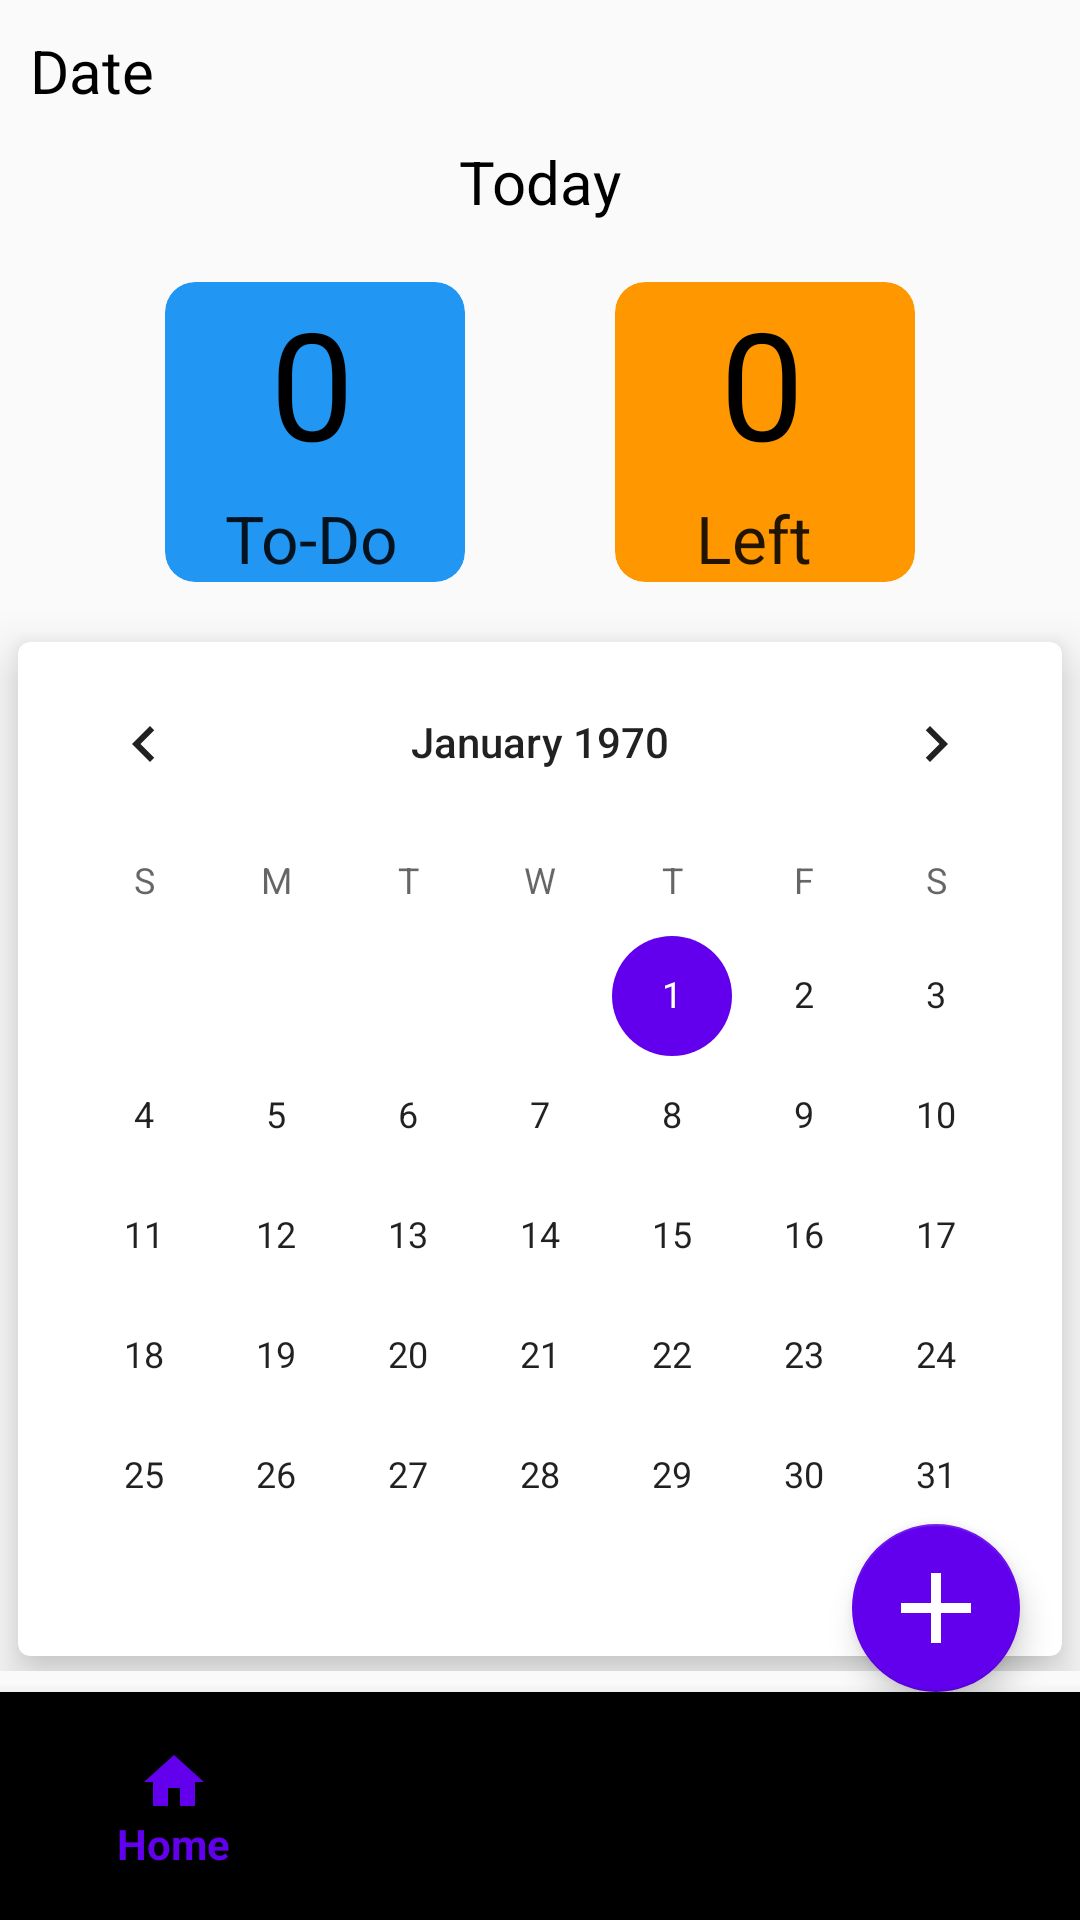

Produce the Android XML layout that renders to this screen, including the resource entries it uses.
<!-- AndroidManifest.xml: application theme Theme.TaskPlanner -->
<!-- res/layout/activity_home.xml -->
<?xml version="1.0" encoding="utf-8"?>
<RelativeLayout
    xmlns:android="http://schemas.android.com/apk/res/android"
    xmlns:app="http://schemas.android.com/apk/res-auto"
    xmlns:tools="http://schemas.android.com/tools"
    android:layout_height="match_parent"
    android:layout_width="match_parent">

    <com.google.android.material.bottomnavigation.BottomNavigationView
        android:id="@+id/bottom_navigation"
        android:layout_width="match_parent"
        android:layout_height="wrap_content"
        android:layout_alignParentBottom="true"
        android:padding="10dp"
        app:menu="@menu/bottomnavigation" />

    <LinearLayout
        android:layout_width="match_parent"
        android:layout_height="wrap_content"
        android:orientation="vertical">

        <TextView
            android:id="@+id/homePageDate"
            android:layout_width="wrap_content"
            android:layout_height="wrap_content"
            android:layout_marginLeft="10dp"
            android:layout_marginTop="10dp"
            android:text="Date"
            android:textColor="@color/black"
            android:textSize="20sp" />

        <TextView
            android:layout_width="wrap_content"
            android:layout_height="wrap_content"
            android:layout_gravity="center"
            android:layout_marginTop="10dp"
            android:layout_marginBottom="20dp"
            android:text="Today"
            android:textColor="@color/black"
            android:textSize="20sp"></TextView>

        <LinearLayout
            android:layout_width="wrap_content"
            android:layout_height="wrap_content"
            android:layout_gravity="center"
            android:orientation="horizontal">

            <androidx.cardview.widget.CardView xmlns:card_view="http://schemas.android.com/apk/res-auto"
                android:id="@+id/card_view"
                android:layout_width="100dp"
                android:layout_height="100dp"
                android:layout_gravity="center"
                card_view:cardBackgroundColor="#2196F3"
                card_view:cardCornerRadius="10dp"
                card_view:cardElevation="0dp">

                <TextView
                    android:id="@+id/ToDoSize"
                    android:layout_width="wrap_content"
                    android:layout_height="wrap_content"
                    android:layout_marginLeft="35dp"
                    android:text="0"
                    android:textColor="@color/black"
                    android:textSize="50sp" />

                <TextView
                    android:layout_width="wrap_content"
                    android:layout_height="wrap_content"
                    android:layout_gravity="bottom"
                    android:layout_marginLeft="20dp"
                    android:layout_marginTop="10dp"
                    android:text="To-Do"
                    android:textAppearance="@style/TextAppearance.AppCompat.Large" />

            </androidx.cardview.widget.CardView>

            <androidx.cardview.widget.CardView xmlns:card_view="http://schemas.android.com/apk/res-auto"
                android:layout_width="100dp"
                android:layout_height="100dp"
                android:layout_marginLeft="50dp"
                card_view:cardBackgroundColor="#FF9800"
                card_view:cardCornerRadius="10dp"
                card_view:cardElevation="0dp">

                <TextView
                    android:id="@+id/taskOver"
                    android:layout_width="wrap_content"
                    android:layout_height="wrap_content"
                    android:layout_marginLeft="35dp"
                    android:text="0"
                    android:textColor="@color/black"
                    android:textSize="50sp" />

                <TextView
                    android:layout_width="wrap_content"
                    android:layout_height="wrap_content"
                    android:layout_gravity="bottom"
                    android:layout_marginLeft="27dp"
                    android:layout_marginTop="10dp"
                    android:text="Left"
                    android:textAppearance="@style/TextAppearance.AppCompat.Large" />

            </androidx.cardview.widget.CardView>
        </LinearLayout>

        <androidx.cardview.widget.CardView xmlns:card_view="http://schemas.android.com/apk/res-auto"
            android:layout_width="wrap_content"
            android:layout_height="wrap_content"
            android:layout_gravity="center"
            android:layout_marginTop="20dp"
            android:layout_marginBottom="5dp"
            card_view:cardCornerRadius="4dp"
            card_view:cardElevation="10dp">

            <CalendarView
                android:id="@+id/calenderView"
                android:layout_width="match_parent"
                android:layout_height="wrap_content" />

        </androidx.cardview.widget.CardView>
    </LinearLayout>

    <androidx.recyclerview.widget.RecyclerView
        android:id="@+id/taskRecyclerView"
        android:layout_width="match_parent"
        android:layout_height="400dp"
        android:layout_above="@+id/bottom_navigation"
        android:layout_marginTop="-58dp"
        android:layout_marginBottom="0dp"
        android:nestedScrollingEnabled="true"
        app:layoutManager="androidx.recyclerview.widget.LinearLayoutManager"
        tools:ignore="NotSibling" />

    <com.google.android.material.floatingactionbutton.FloatingActionButton
        android:id="@+id/add_task"
        android:layout_width="wrap_content"
        android:layout_height="wrap_content"
        android:layout_above="@+id/bottom_navigation"
        android:layout_alignParentEnd="true"
        android:layout_marginEnd="20dp"
        android:layout_marginBottom="0dp"
        android:clickable="true"
        android:src="@drawable/ic_add"
        app:maxImageSize="40dp"
        tools:ignore="ContentDescription"
        android:onClick="addTask"/>

</RelativeLayout>
<!-- resources referenced by this layout -->
<resources>
  <color name="black">#FF000000</color>
  <!-- drawable ic_add (drawable) -->
  <vector android:autoMirrored="true" android:height="24dp"
      android:tint="#FFFFFF" android:viewportHeight="24"
      android:viewportWidth="24" android:width="24dp" xmlns:android="http://schemas.android.com/apk/res/android">
      <path android:fillColor="@android:color/white" android:pathData="M19,13h-6v6h-2v-6H5v-2h6V5h2v6h6v2z"/>
  </vector>
  <style name="Theme.TaskPlanner" parent="Theme.AppCompat.Light.NoActionBar">
          
          <item name="colorPrimary">@color/purple_500</item>
          <item name="colorPrimaryDark">@color/purple_700</item>
          <item name="colorAccent">@color/purple_500</item>
          
      </style>
  <color name="purple_500">#FF6200EE</color>
  <color name="purple_700">#FF3700B3</color>
</resources>
